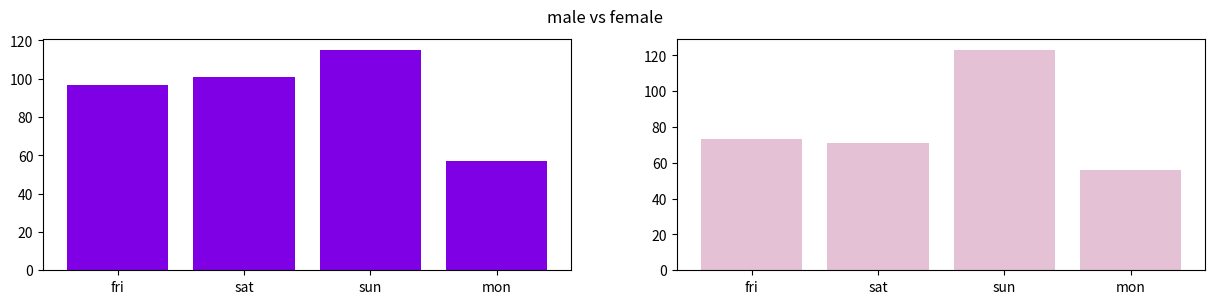

Source code (Python):
import random
import matplotlib.pyplot as plt
names = ['fri', 'sat', 'sun', 'mon']
plt.figure(1,figsize=(15,3))
valuesm = [96.77777778,100.8888889,114.8888889,56.88888889]
valuesf = [73.11111111,70.88888889,122.8888889,56.11111111]
# values16 = [44.6,37.5,99.16,48.3]
# values17 = [68.6,72.2,154.4,39.6]
# values18 = [56,82.2,61.4,39.4]
plt.subplot(121)
plt.bar(names,valuesm , color=(.5,0.,.9,1.))
plt.subplot(122)
plt.bar(names,valuesf , color=(.75,.4,.6,.4))
# plt.subplot(153)
# plt.bar(names,values16 , color=(.65,.3,.2,1.), label='16 year olds')
# plt.subplot(154)
# plt.bar(names,values17 , color=(.55,.2,.3,1.), label='17 year olds')
# plt.subplot(155)
# plt.bar(names,values18 , color=(.45,.1,.4,1.), label='18 year olds')
plt.suptitle('male vs female')
#plt.legend()
plt.show()